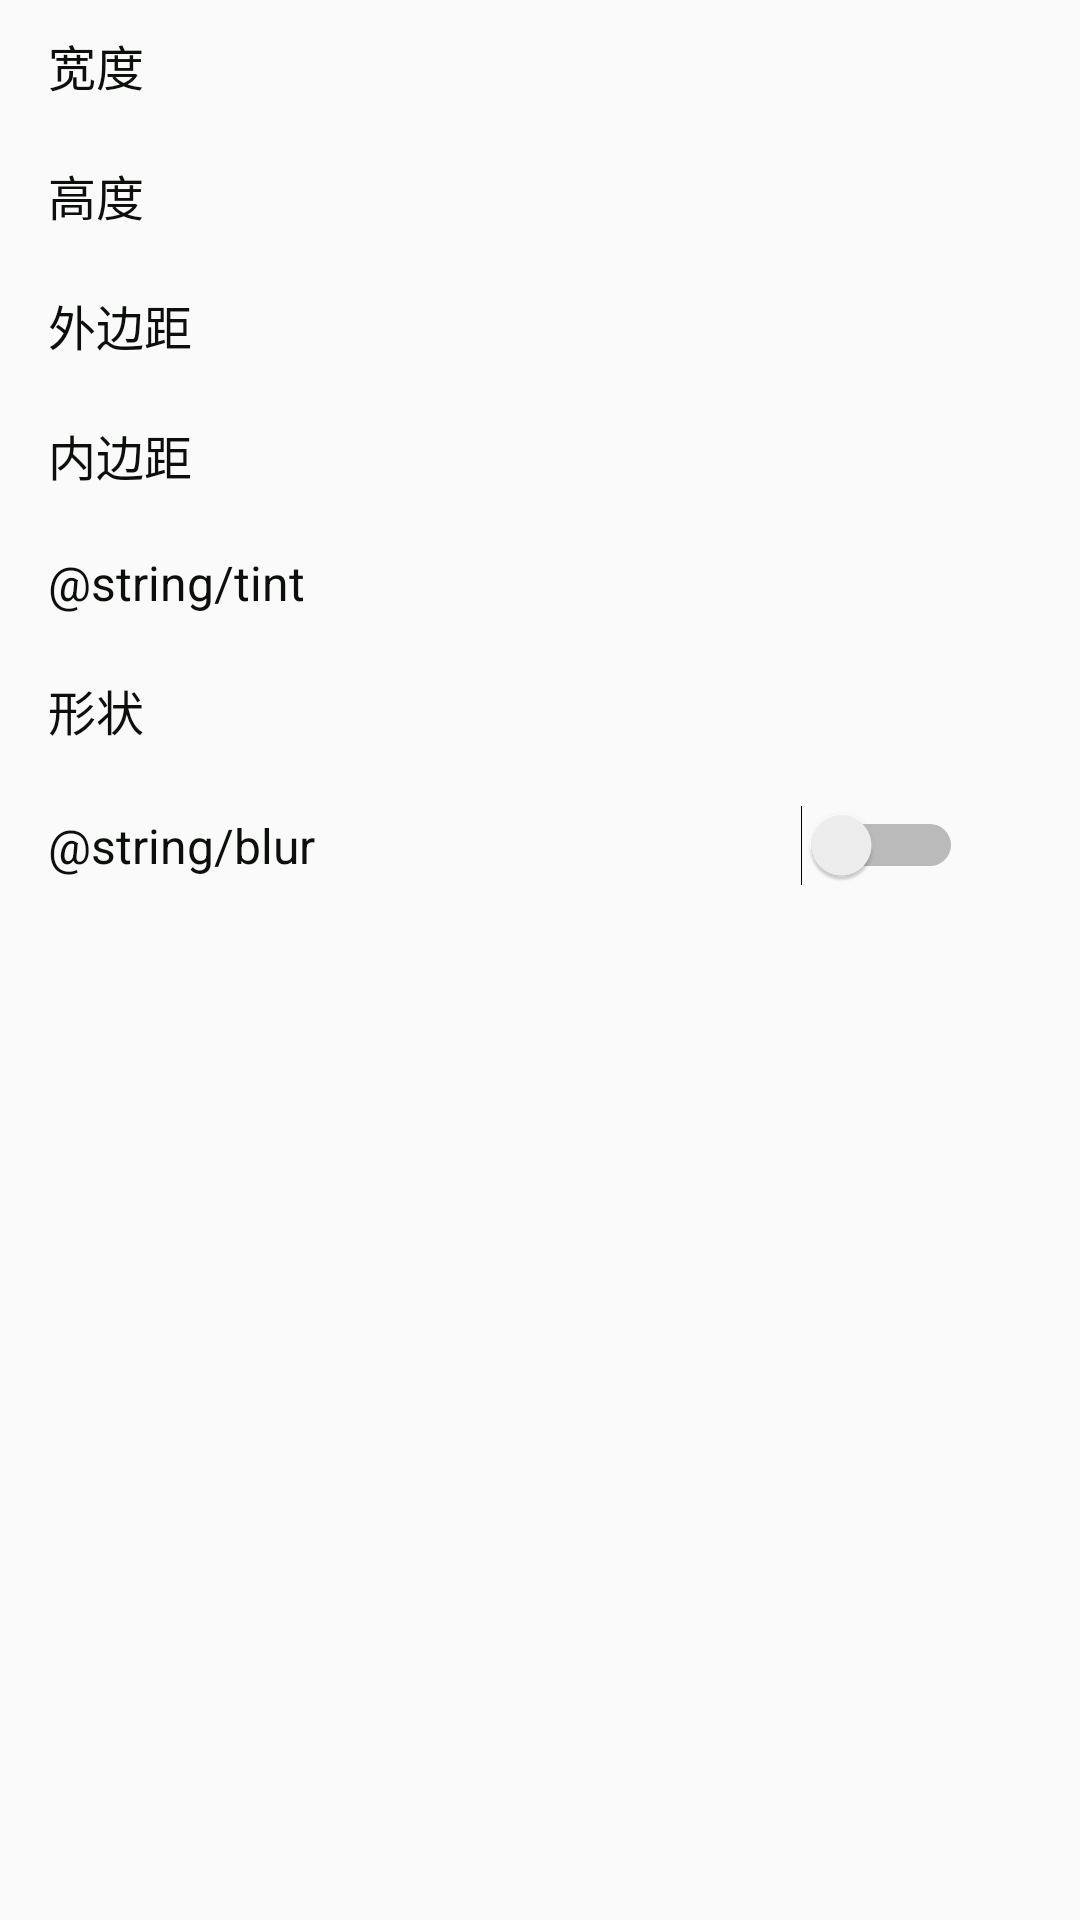

Write the Android layout XML for this screen, with the resource values it uses.
<!-- AndroidManifest.xml: application theme AppTheme -->
<!-- res/layout/layout_image_view.xml -->
<?xml version="1.0" encoding="utf-8"?>
<LinearLayout xmlns:android="http://schemas.android.com/apk/res/android"
    xmlns:tools="http://schemas.android.com/tools"
    android:orientation="vertical"
    android:layout_width="match_parent"
    android:layout_height="match_parent"
    tools:ignore="NewApi">

    <LinearLayout
        android:id="@+id/ll_width_layout_image"
        android:paddingTop="10dp"
        android:paddingBottom="10dp"
        android:paddingStart="16dp"
        android:paddingEnd="16dp"
        android:foreground="?android:attr/selectableItemBackgroundBorderless"
        android:gravity="center_vertical"
        android:layout_width="match_parent"
        android:layout_height="wrap_content">

        <TextView
            android:text="@string/width"
            android:textSize="16sp"
            android:textColor="@color/onyx"
            android:layout_width="0dp"
            android:layout_weight="1"
            android:layout_height="wrap_content" />

        <TextView
            android:id="@+id/tv_width_layout_image"
            android:textSize="14sp"
            android:gravity="center"
            android:textColor="@color/onyx"
            android:maxLines="1"
            android:ellipsize="end"
            android:layout_width="100dp"
            android:layout_height="wrap_content" />
    </LinearLayout>

    <LinearLayout
        android:id="@+id/ll_height_layout_image"
        android:paddingTop="10dp"
        android:paddingBottom="10dp"
        android:paddingStart="16dp"
        android:paddingEnd="16dp"
        android:foreground="?android:attr/selectableItemBackgroundBorderless"
        android:gravity="center_vertical"
        android:layout_width="match_parent"
        android:layout_height="wrap_content">

        <TextView
            android:text="@string/height"
            android:textSize="16sp"
            android:textColor="@color/onyx"
            android:layout_width="0dp"
            android:layout_weight="1"
            android:layout_height="wrap_content" />

        <TextView
            android:id="@+id/tv_height_layout_image"
            android:textSize="14sp"
            android:gravity="center"
            android:textColor="@color/onyx"
            android:maxLines="1"
            android:ellipsize="end"
            android:layout_width="100dp"
            android:layout_height="wrap_content" />
    </LinearLayout>

    <LinearLayout
        android:id="@+id/ll_margin_layout_image"
        android:paddingTop="10dp"
        android:paddingBottom="10dp"
        android:paddingStart="16dp"
        android:paddingEnd="16dp"
        android:foreground="?android:attr/selectableItemBackgroundBorderless"
        android:gravity="center_vertical"
        android:layout_width="match_parent"
        android:layout_height="wrap_content">

        <TextView
            android:text="@string/margin"
            android:textSize="16sp"
            android:textColor="@color/onyx"
            android:layout_width="0dp"
            android:layout_weight="1"
            android:layout_height="wrap_content" />

        <TextView
            android:id="@+id/tv_margin_layout_image"
            android:textSize="14sp"
            android:gravity="center"
            android:textColor="@color/onyx"
            android:maxLines="1"
            android:ellipsize="end"
            android:layout_width="100dp"
            android:layout_height="wrap_content" />
    </LinearLayout>

    <LinearLayout
        android:id="@+id/ll_padding_layout_image"
        android:paddingTop="10dp"
        android:paddingBottom="10dp"
        android:paddingStart="16dp"
        android:paddingEnd="16dp"
        android:foreground="?android:attr/selectableItemBackgroundBorderless"
        android:gravity="center_vertical"
        android:layout_width="match_parent"
        android:layout_height="wrap_content">

        <TextView
            android:text="@string/padding"
            android:textSize="16sp"
            android:textColor="@color/onyx"
            android:layout_width="0dp"
            android:layout_weight="1"
            android:layout_height="wrap_content" />

        <TextView
            android:id="@+id/tv_padding_layout_image"
            android:textSize="14sp"
            android:gravity="center"
            android:textColor="@color/onyx"
            android:maxLines="1"
            android:ellipsize="end"
            android:layout_width="100dp"
            android:layout_height="wrap_content" />
    </LinearLayout>

    <LinearLayout
        android:id="@+id/ll_tint_layout_image"
        android:paddingTop="10dp"
        android:paddingBottom="10dp"
        android:paddingStart="16dp"
        android:paddingEnd="16dp"
        android:foreground="?android:attr/selectableItemBackgroundBorderless"
        android:gravity="center_vertical"
        android:layout_width="match_parent"
        android:layout_height="wrap_content">

        <TextView
            android:text="@string/tint"
            android:textSize="16sp"
            android:textColor="@color/onyx"
            android:layout_width="0dp"
            android:layout_weight="1"
            android:layout_height="wrap_content" />

        <TextView
            android:id="@+id/tv_tint_layout_image"
            android:textSize="14sp"
            android:gravity="center"
            android:textColor="@color/onyx"
            android:maxLines="1"
            android:ellipsize="end"
            android:layout_width="100dp"
            android:layout_height="wrap_content" />
    </LinearLayout>

    <LinearLayout
        android:id="@+id/ll_shape_layout_image"
        android:paddingTop="10dp"
        android:paddingBottom="10dp"
        android:paddingStart="16dp"
        android:paddingEnd="16dp"
        android:foreground="?android:attr/selectableItemBackgroundBorderless"
        android:gravity="center_vertical"
        android:layout_width="match_parent"
        android:layout_height="wrap_content">

        <TextView
            android:text="@string/shape"
            android:textSize="16sp"
            android:textColor="@color/onyx"
            android:layout_width="0dp"
            android:layout_weight="1"
            android:layout_height="wrap_content" />

        <TextView
            android:id="@+id/tv_shape_layout_image"
            android:textSize="14sp"
            android:gravity="center"
            android:textColor="@color/onyx"
            android:maxLines="1"
            android:ellipsize="end"
            android:layout_width="100dp"
            android:layout_height="wrap_content" />
    </LinearLayout>

    <LinearLayout
        android:id="@+id/ll_blur_layout_image"
        android:paddingTop="10dp"
        android:paddingBottom="10dp"
        android:paddingStart="16dp"
        android:paddingEnd="16dp"
        android:foreground="?android:attr/selectableItemBackgroundBorderless"
        android:gravity="center_vertical"
        android:layout_width="match_parent"
        android:layout_height="wrap_content">

        <TextView
            android:text="@string/blur"
            android:textSize="16sp"
            android:textColor="@color/onyx"
            android:layout_width="0dp"
            android:layout_weight="1"
            android:layout_height="wrap_content" />

        <FrameLayout
            android:layout_width="100dp"
            android:layout_height="wrap_content">

            <Switch
                android:layout_gravity="center"
                android:id="@+id/sth_blur_layout_image"
                android:layout_width="wrap_content"
                android:layout_height="wrap_content" />
        </FrameLayout>
    </LinearLayout>

</LinearLayout>
<!-- resources referenced by this layout -->
<resources>
  <color name="onyx">#0D0F0D</color>
  <string name="height">高度</string>
  <string name="margin">外边距</string>
  <string name="padding">内边距</string>
  <string name="shape">形状</string>
  <string name="width">宽度</string>
  <style name="AppTheme" parent="Theme.AppCompat.Light.NoActionBar">
          
          <item name="colorPrimary">@color/mountain_mist</item>
          <item name="colorPrimaryDark">@color/romance</item>
          <item name="colorAccent">@color/mountain_mist</item>
          <item name="android:windowLightStatusBar" tools:targetApi="m">true</item>
      </style>
  <color name="mountain_mist">#959595</color>
  <color name="romance">#FDFDFC</color>
</resources>
